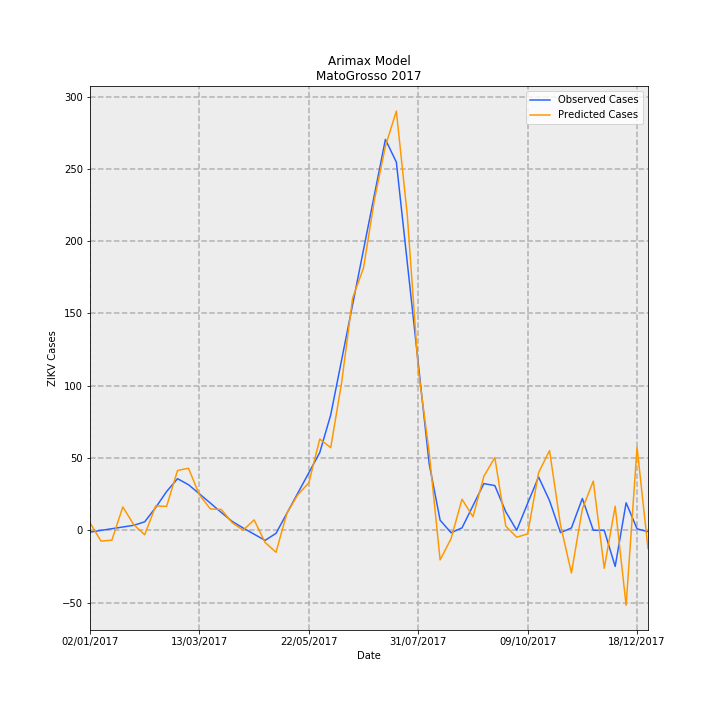

The data file committed next to this chart (first rows):
Date, predictions_incidence, observed_incidence, Predicted Cases, Observed Cases, error
02/01/2017, 0.1544, -0.03783, 5.164, -1.265, 6.429
09/01/2017, -0.2241, -0.002645, -7.497, -0.08847, -7.408
16/01/2017, -0.204, 0.03254, -6.823, 1.088, -7.911
23/01/2017, 0.4821, 0.06773, 16.12, 2.265, 13.86
30/01/2017, 0.1156, 0.1029, 3.865, 3.442, 0.4226
06/02/2017, -0.09301, 0.1751, -3.111, 5.857, -8.968
13/02/2017, 0.5029, 0.4694, 16.82, 15.7, 1.12
20/02/2017, 0.4936, 0.8008, 16.51, 26.78, -10.27
27/02/2017, 1.237, 1.067, 41.37, 35.69, 5.682
06/03/2017, 1.282, 0.9428, 42.88, 31.53, 11.35
13/03/2017, 0.7338, 0.7535, 24.54, 25.2, -0.6615
20/03/2017, 0.4414, 0.562, 14.76, 18.8, -4.034
27/03/2017, 0.4301, 0.3683, 14.39, 12.32, 2.066
03/04/2017, 0.1555, 0.1829, 5.199, 6.116, -0.9166
10/04/2017, 0.001055, 0.0468, 0.0353, 1.565, -1.53
17/04/2017, 0.2148, -0.08102, 7.185, -2.71, 9.895
24/04/2017, -0.2512, -0.2088, -8.4, -6.985, -1.415
01/05/2017, -0.4553, -0.06391, -15.23, -2.138, -13.09
08/05/2017, 0.3549, 0.3538, 11.87, 11.83, 0.03785
15/05/2017, 0.7362, 0.7715, 24.62, 25.8, -1.179
22/05/2017, 0.9811, 1.189, 32.81, 39.77, -6.957
29/05/2017, 1.887, 1.607, 63.11, 53.74, 9.372
05/06/2017, 1.708, 2.385, 57.12, 79.78, -22.66
12/06/2017, 3.056, 3.525, 102.2, 117.9, -15.69
19/06/2017, 4.801, 4.665, 160.6, 156, 4.557
26/06/2017, 5.426, 5.804, 181.5, 194.1, -12.63
03/07/2017, 6.84, 6.944, 228.8, 232.2, -3.468
10/07/2017, 7.943, 8.083, 265.7, 270.3, -4.683
17/07/2017, 8.669, 7.613, 289.9, 254.6, 35.29
24/07/2017, 6.515, 5.534, 217.9, 185.1, 32.81
31/07/2017, 3.334, 3.456, 111.5, 115.6, -4.067
07/08/2017, 1.608, 1.377, 53.77, 46.04, 7.731
14/08/2017, -0.6127, 0.2081, -20.49, 6.96, -27.45
21/08/2017, -0.1736, -0.04993, -5.807, -1.67, -4.137
28/08/2017, 0.6422, 0.04993, 21.48, 1.67, 19.81
04/09/2017, 0.2803, 0.5077, 9.374, 16.98, -7.605
11/09/2017, 1.116, 0.9654, 37.33, 32.29, 5.046
18/09/2017, 1.505, 0.924, 50.34, 30.9, 19.43
25/09/2017, 0.08605, 0.3835, 2.878, 12.83, -9.95
02/10/2017, -0.1442, 0.0, -4.821, 0.0, -4.821
09/10/2017, -0.07436, 0.5582, -2.487, 18.67, -21.16
16/10/2017, 1.193, 1.101, 39.89, 36.84, 3.056
23/10/2017, 1.648, 0.6127, 55.13, 20.49, 34.63
30/10/2017, 0.1112, -0.04796, 3.72, -1.604, 5.324
06/11/2017, -0.8818, 0.04796, -29.49, 1.604, -31.1
13/11/2017, 0.441, 0.6578, 14.75, 22.0, -7.252
20/11/2017, 1.017, 0.0, 34, 0.0, 34
27/11/2017, -0.7861, 0.0, -26.29, 0.0, -26.29
04/12/2017, 0.498, -0.7475, 16.66, -25, 41.66
11/12/2017, -1.551, 0.5681, -51.89, 19, -70.89
18/12/2017, 1.719, 0.0299, 57.48, 1, 56.48
25/12/2017, -0.3786, -0.0299, -12.66, -1, -11.66
